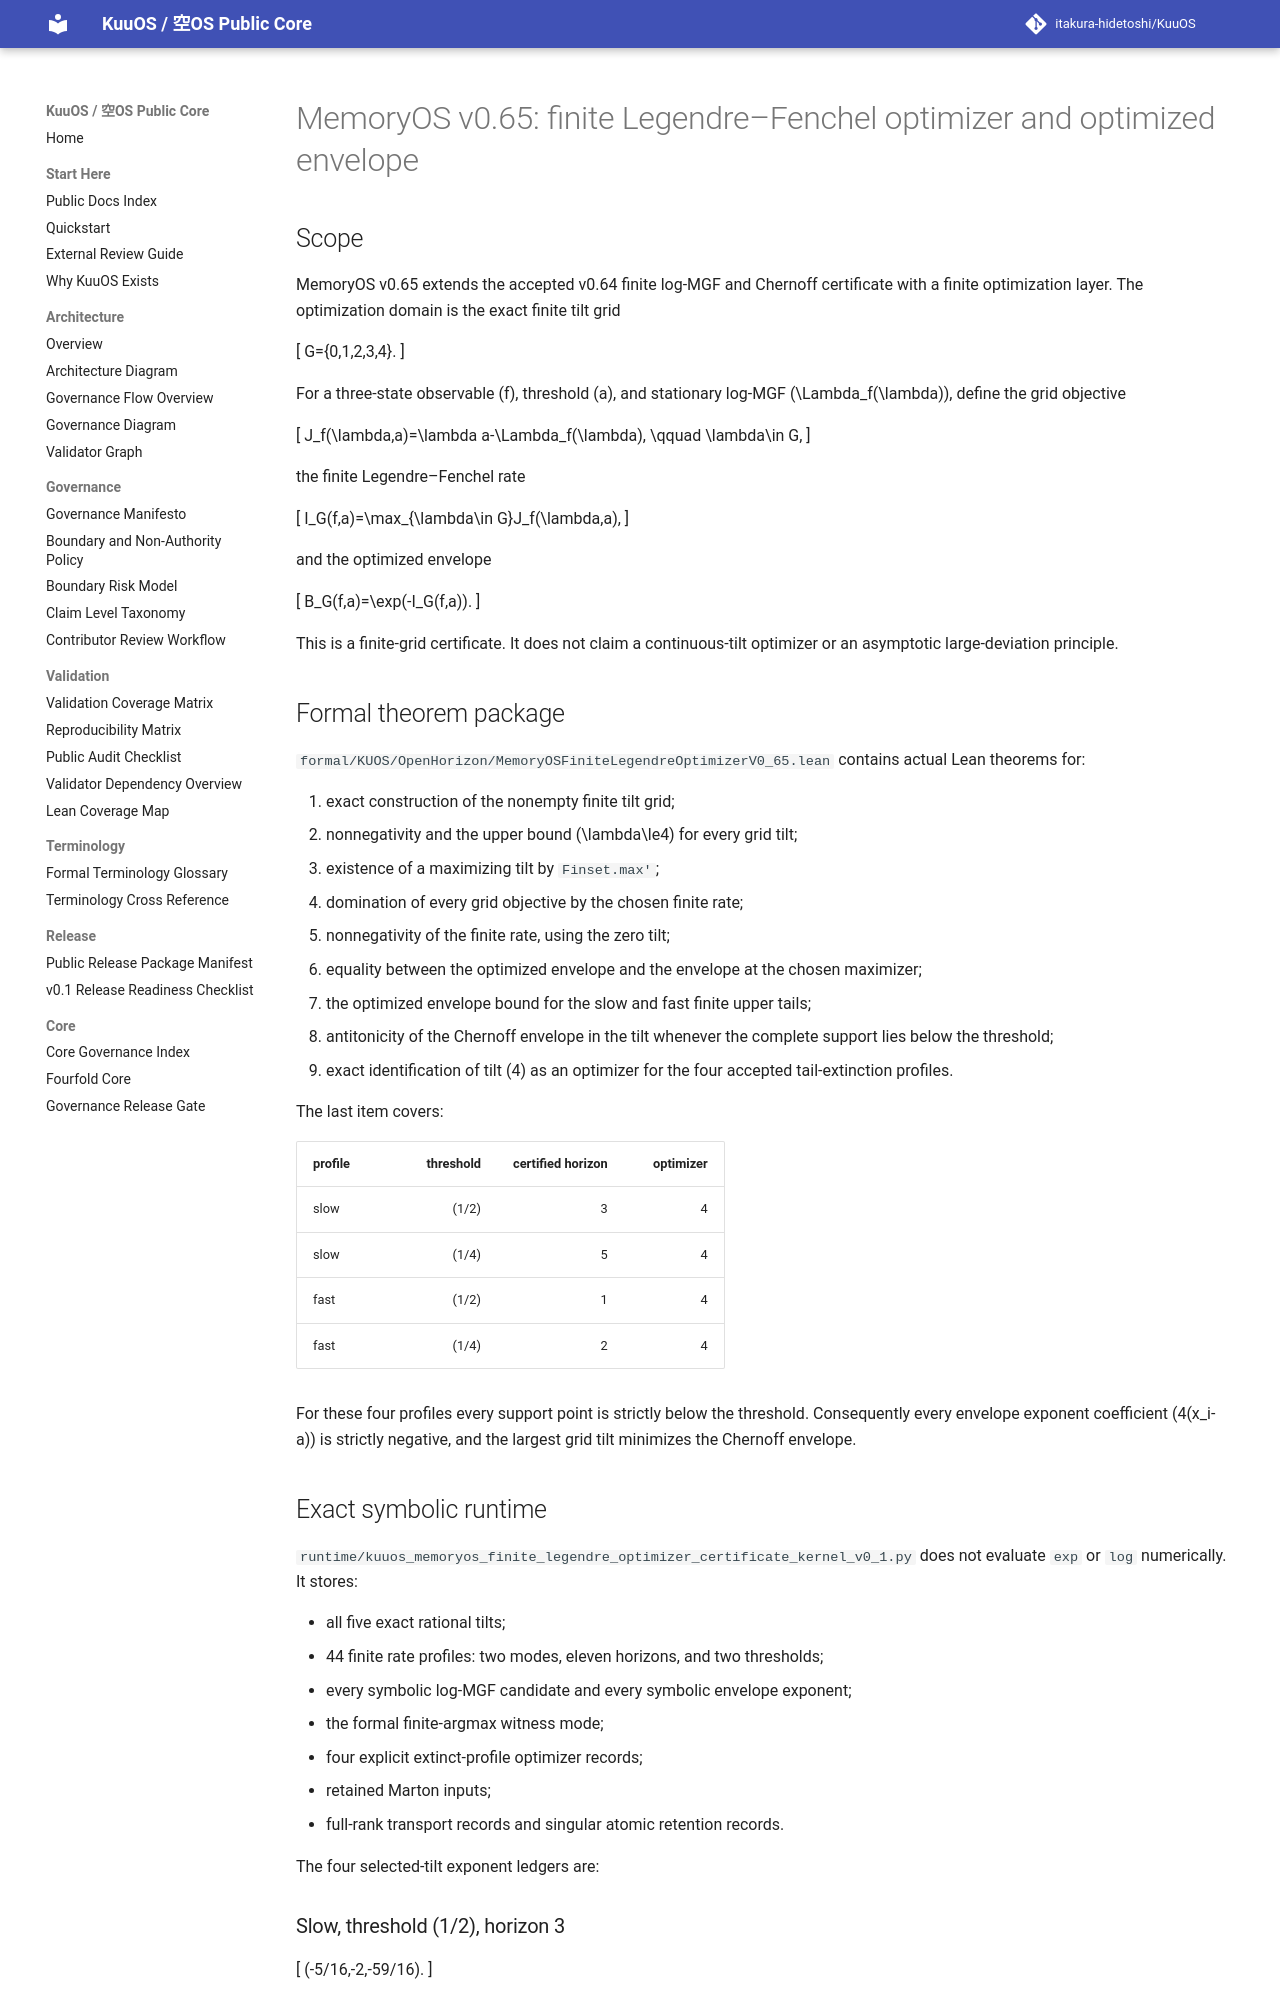

repository: itakura-hidetoshi/KuuOS · page: memoryos_finite_legendre_optimizer_certificate_kernel_v0_1/index.html · generator: mkdocs

# MemoryOS v0.65: finite Legendre–Fenchel optimizer and optimized envelope

## Scope

MemoryOS v0.65 extends the accepted v0.64 finite log-MGF and Chernoff
certificate with a finite optimization layer.  The optimization domain is the
exact finite tilt grid

\[
G=\{0,1,2,3,4\}.
\]

For a three-state observable \(f\), threshold \(a\), and stationary log-MGF
\(\Lambda_f(\lambda)\), define the grid objective

\[
J_f(\lambda,a)=\lambda a-\Lambda_f(\lambda),
\qquad \lambda\in G,
\]

the finite Legendre–Fenchel rate

\[
I_G(f,a)=\max_{\lambda\in G}J_f(\lambda,a),
\]

and the optimized envelope

\[
B_G(f,a)=\exp(-I_G(f,a)).
\]

This is a finite-grid certificate.  It does not claim a continuous-tilt
optimizer or an asymptotic large-deviation principle.

## Formal theorem package

`formal/KUOS/OpenHorizon/MemoryOSFiniteLegendreOptimizerV0_65.lean`
contains actual Lean theorems for:

1. exact construction of the nonempty finite tilt grid;
2. nonnegativity and the upper bound \(\lambda\le4\) for every grid tilt;
3. existence of a maximizing tilt by `Finset.max'`;
4. domination of every grid objective by the chosen finite rate;
5. nonnegativity of the finite rate, using the zero tilt;
6. equality between the optimized envelope and the envelope at the chosen
   maximizer;
7. the optimized envelope bound for the slow and fast finite upper tails;
8. antitonicity of the Chernoff envelope in the tilt whenever the complete
   support lies below the threshold;
9. exact identification of tilt \(4\) as an optimizer for the four accepted
   tail-extinction profiles.

The last item covers:

| profile | threshold | certified horizon | optimizer |
|---|---:|---:|---:|
| slow | \(1/2\) | 3 | 4 |
| slow | \(1/4\) | 5 | 4 |
| fast | \(1/2\) | 1 | 4 |
| fast | \(1/4\) | 2 | 4 |

For these four profiles every support point is strictly below the threshold.
Consequently every envelope exponent coefficient
\(4(x_i-a)\) is strictly negative, and the largest grid tilt minimizes the
Chernoff envelope.
